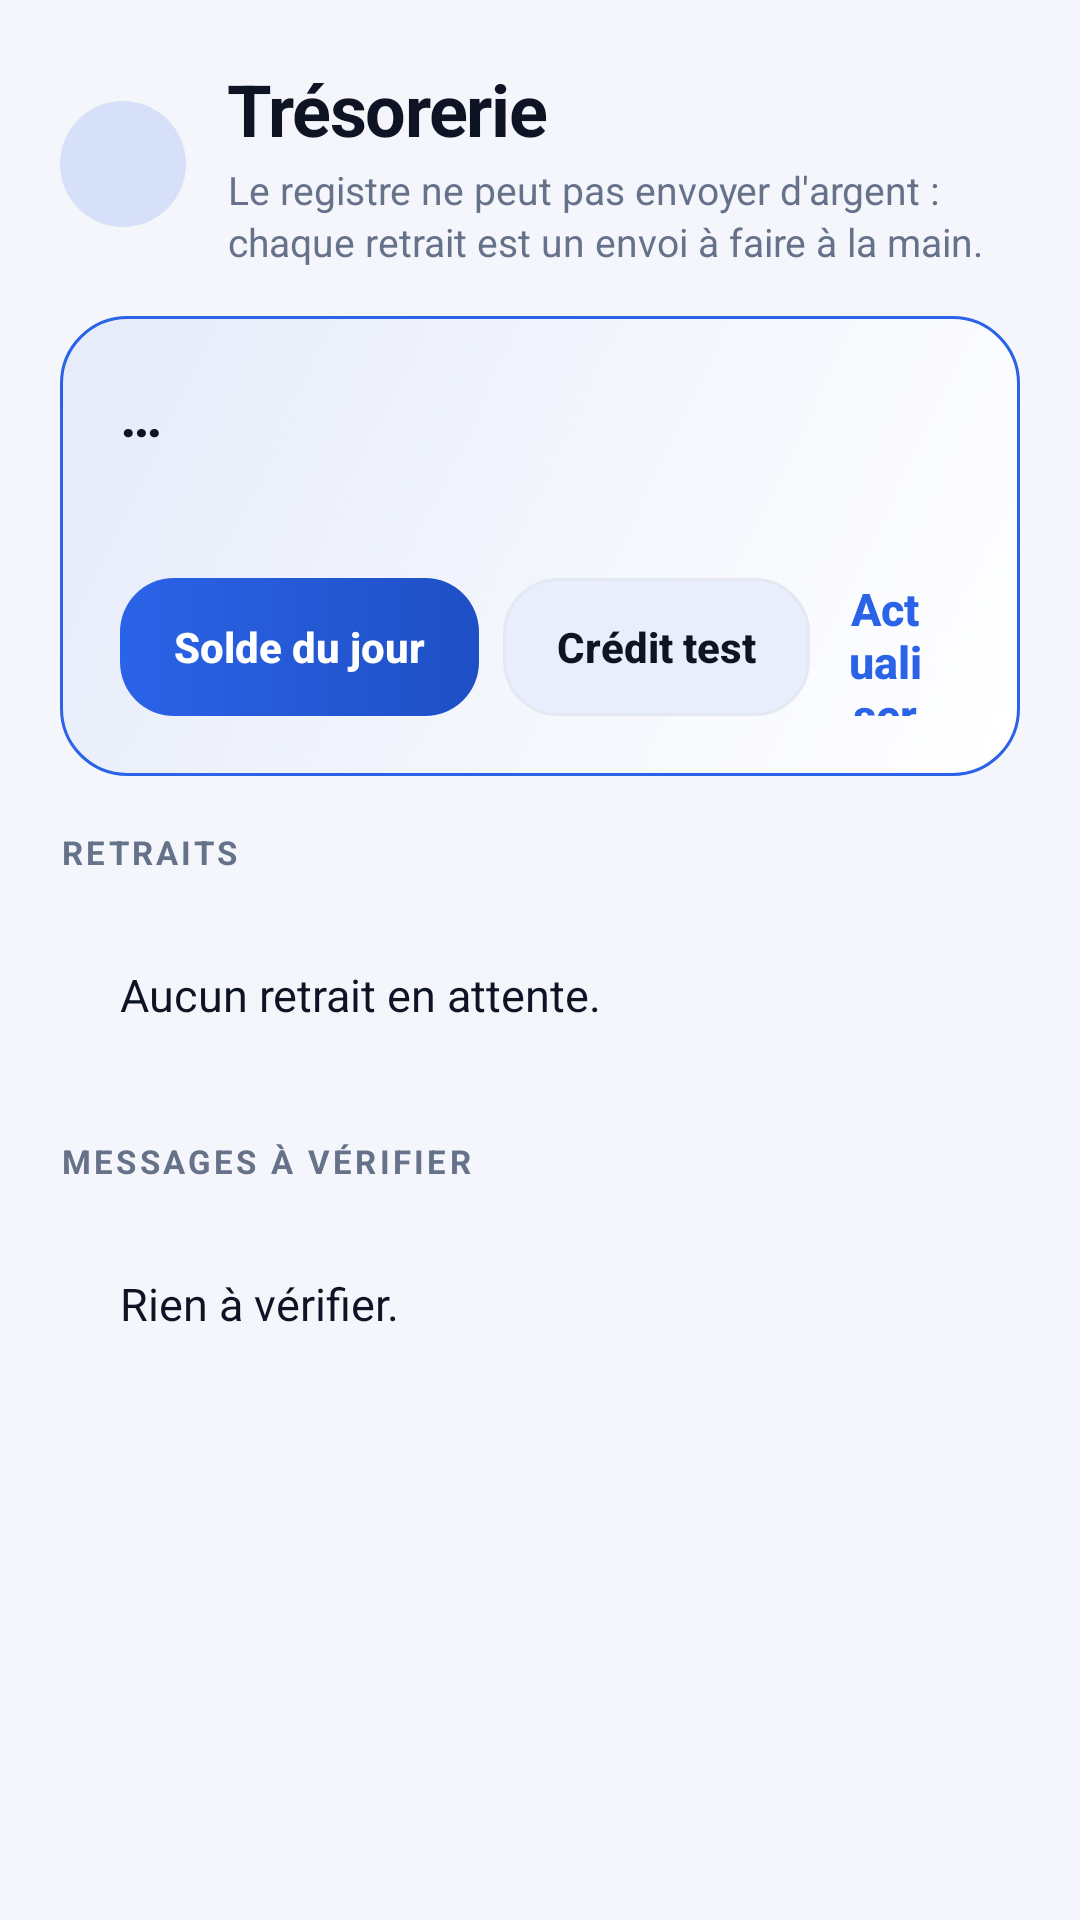

Android layout source for this screen:
<!-- AndroidManifest.xml: application theme ProkTheme -->
<!-- res/layout/activity_treasury.xml -->
<?xml version="1.0" encoding="utf-8"?>
<ScrollView xmlns:android="http://schemas.android.com/apk/res/android"
    android:layout_width="match_parent" android:layout_height="match_parent" android:fillViewport="true" android:scrollbars="none">
    <LinearLayout android:layout_width="match_parent" android:layout_height="wrap_content" android:orientation="vertical" android:padding="20dp">

        <LinearLayout android:layout_width="match_parent" android:layout_height="wrap_content" android:orientation="horizontal" android:gravity="center_vertical" android:layout_marginBottom="16dp">
            <ImageView android:id="@+id/hdBack" android:layout_width="42dp" android:layout_height="42dp" android:src="@drawable/ic_back" android:background="@drawable/bg_icon_circle" android:padding="10dp" android:tint="@color/brand" android:clickable="true" android:focusable="true" android:contentDescription="Retour" />
            <LinearLayout android:layout_width="0dp" android:layout_weight="1" android:layout_height="wrap_content" android:orientation="vertical" android:layout_marginStart="14dp">
                <TextView android:layout_width="match_parent" android:layout_height="wrap_content" android:text="Trésorerie" style="@style/ScreenTitle" />
                <TextView android:id="@+id/trNote" android:layout_width="match_parent" android:layout_height="wrap_content" android:layout_marginTop="2dp" android:text="Le registre ne peut pas envoyer d'argent : chaque retrait est un envoi à faire à la main." style="@style/Muted" />
            </LinearLayout>
        </LinearLayout>

        
        <LinearLayout android:layout_width="match_parent" android:layout_height="wrap_content" android:orientation="vertical" android:background="@drawable/bg_card_accent" android:padding="20dp" android:layout_marginBottom="12dp">
            <TextView android:id="@+id/trSentence" android:layout_width="match_parent" android:layout_height="wrap_content" android:text="…" style="@style/H2" />
            <TextView android:id="@+id/trSummary" android:layout_width="match_parent" android:layout_height="wrap_content" android:layout_marginTop="10dp" android:text="" style="@style/Muted" />
            <LinearLayout android:layout_width="match_parent" android:layout_height="wrap_content" android:orientation="horizontal" android:gravity="center_vertical" android:layout_marginTop="14dp">
                <Button android:id="@+id/btnTrBalance" android:text="Solde du jour" style="@style/SmallPrimary" />
                <Button android:id="@+id/btnTrTestCredit" android:text="Crédit test" style="@style/SmallSecondary" android:layout_marginStart="8dp" />
                <Button android:id="@+id/btnTrRefresh" android:text="Actualiser" style="@style/GhostButton" />
            </LinearLayout>
        </LinearLayout>

        <TextView android:layout_width="match_parent" android:layout_height="wrap_content" android:layout_marginTop="6dp" android:layout_marginBottom="10dp" android:text="Retraits" style="@style/Caption" />
        <LinearLayout android:id="@+id/trRows" android:layout_width="match_parent" android:layout_height="wrap_content" android:orientation="vertical" />
        <TextView android:id="@+id/trEmpty" android:layout_width="match_parent" android:layout_height="wrap_content" android:background="@drawable/bg_card" android:padding="20dp" android:layout_marginBottom="12dp" android:text="Aucun retrait en attente." style="@style/Body" />

        <TextView android:layout_width="match_parent" android:layout_height="wrap_content" android:layout_marginTop="6dp" android:layout_marginBottom="10dp" android:text="Messages à vérifier" style="@style/Caption" />
        <LinearLayout android:id="@+id/trReview" android:layout_width="match_parent" android:layout_height="wrap_content" android:orientation="vertical" />
        <TextView android:id="@+id/trReviewEmpty" android:layout_width="match_parent" android:layout_height="wrap_content" android:background="@drawable/bg_card" android:padding="20dp" android:layout_marginBottom="12dp" android:text="Rien à vérifier." style="@style/Body" />

        <TextView android:id="@+id/trFooter" android:layout_width="match_parent" android:layout_height="wrap_content" android:layout_marginTop="10dp" android:text="" style="@style/Caption" android:gravity="center" />
    </LinearLayout>
</ScrollView>
<!-- resources referenced by this layout -->
<resources>
  <color name="brand">#2B63E8</color>
  <!-- drawable bg_card_accent (drawable) -->
  <?xml version="1.0" encoding="utf-8"?>
  <shape xmlns:android="http://schemas.android.com/apk/res/android" android:shape="rectangle">
      <gradient android:angle="315" android:startColor="@color/glow_soft" android:endColor="@color/card" />
      <stroke android:width="1dp" android:color="@color/brand" />
      <corners android:radius="22dp" />
  </shape>
  <!-- drawable bg_icon_circle (drawable) -->
  <?xml version="1.0" encoding="utf-8"?>
  <shape xmlns:android="http://schemas.android.com/apk/res/android" android:shape="oval">
      <solid android:color="@color/glow" />
  </shape>
  <style name="Body"><item name="android:textSize">15sp</item><item name="android:textColor">@color/text</item><item name="android:lineSpacingExtra">3dp</item></style>
  <style name="Caption"><item name="android:textSize">11sp</item><item name="android:textColor">@color/text_muted</item><item name="android:textAllCaps">true</item><item name="android:letterSpacing">0.1</item><item name="android:textStyle">bold</item></style>
  <style name="H2"><item name="android:textSize">19sp</item><item name="android:textStyle">bold</item><item name="android:textColor">@color/text</item><item name="android:letterSpacing">-0.01</item></style>
  <style name="Muted"><item name="android:textSize">13sp</item><item name="android:textColor">@color/text_muted</item><item name="android:lineSpacingExtra">2dp</item></style>
  <style name="ScreenTitle"><item name="android:textSize">24sp</item><item name="android:textStyle">bold</item><item name="android:textColor">@color/text</item><item name="android:letterSpacing">-0.02</item></style>
  <color name="glow_soft">#122B63E8</color>
  <color name="card">#FFFFFF</color>
  <color name="glow">#262B63E8</color>
  <color name="text">#0E1424</color>
  <color name="text_muted">#66718A</color>
  <color name="on_brand">#FFFFFF</color>
  <color name="bg">#F4F6FB</color>
  <color name="nav_bg">#FFFFFF</color>
  <style name="ProkDialog" parent="android:Theme.Material.Light.Dialog.Alert">
          <item name="android:colorAccent">@color/brand</item>
          <item name="android:windowBackground">@drawable/bg_dialog</item>
          <item name="android:textColorPrimary">@color/text</item>
          <item name="android:textColorSecondary">@color/text_muted</item>
          <item name="android:editTextStyle">@style/Input</item>
      </style>
  <style name="Check" parent="android:Widget.Material.Light.CompoundButton.CheckBox"><item name="android:textSize">14sp</item><item name="android:textColor">@color/text</item><item name="android:paddingStart">8dp</item><item name="android:lineSpacingExtra">2dp</item></style>
  <style name="Radio" parent="android:Widget.Material.Light.CompoundButton.RadioButton"><item name="android:textSize">15sp</item><item name="android:textColor">@color/text</item><item name="android:paddingStart">8dp</item><item name="android:paddingTop">8dp</item><item name="android:paddingBottom">8dp</item></style>
  <color name="brand_deep">#1E4FC4</color>
  <color name="nav_inactive">#8C96AB</color>
  <color name="card_alt">#EEF3FF</color>
  <color name="chip_bg">#E8EEFB</color>
  <color name="stroke">#E3E8F2</color>
  <!-- drawable bg_dialog (drawable) -->
  <?xml version="1.0" encoding="utf-8"?>
  <shape xmlns:android="http://schemas.android.com/apk/res/android" android:shape="rectangle">
      <solid android:color="@color/card" />
      <corners android:radius="24dp" />
  </shape>
  <!-- drawable bg_input (drawable) -->
  <?xml version="1.0" encoding="utf-8"?>
  <shape xmlns:android="http://schemas.android.com/apk/res/android" android:shape="rectangle">
      <solid android:color="@color/card" />
      <stroke android:width="1dp" android:color="@color/stroke" />
      <corners android:radius="16dp" />
  </shape>
</resources>
